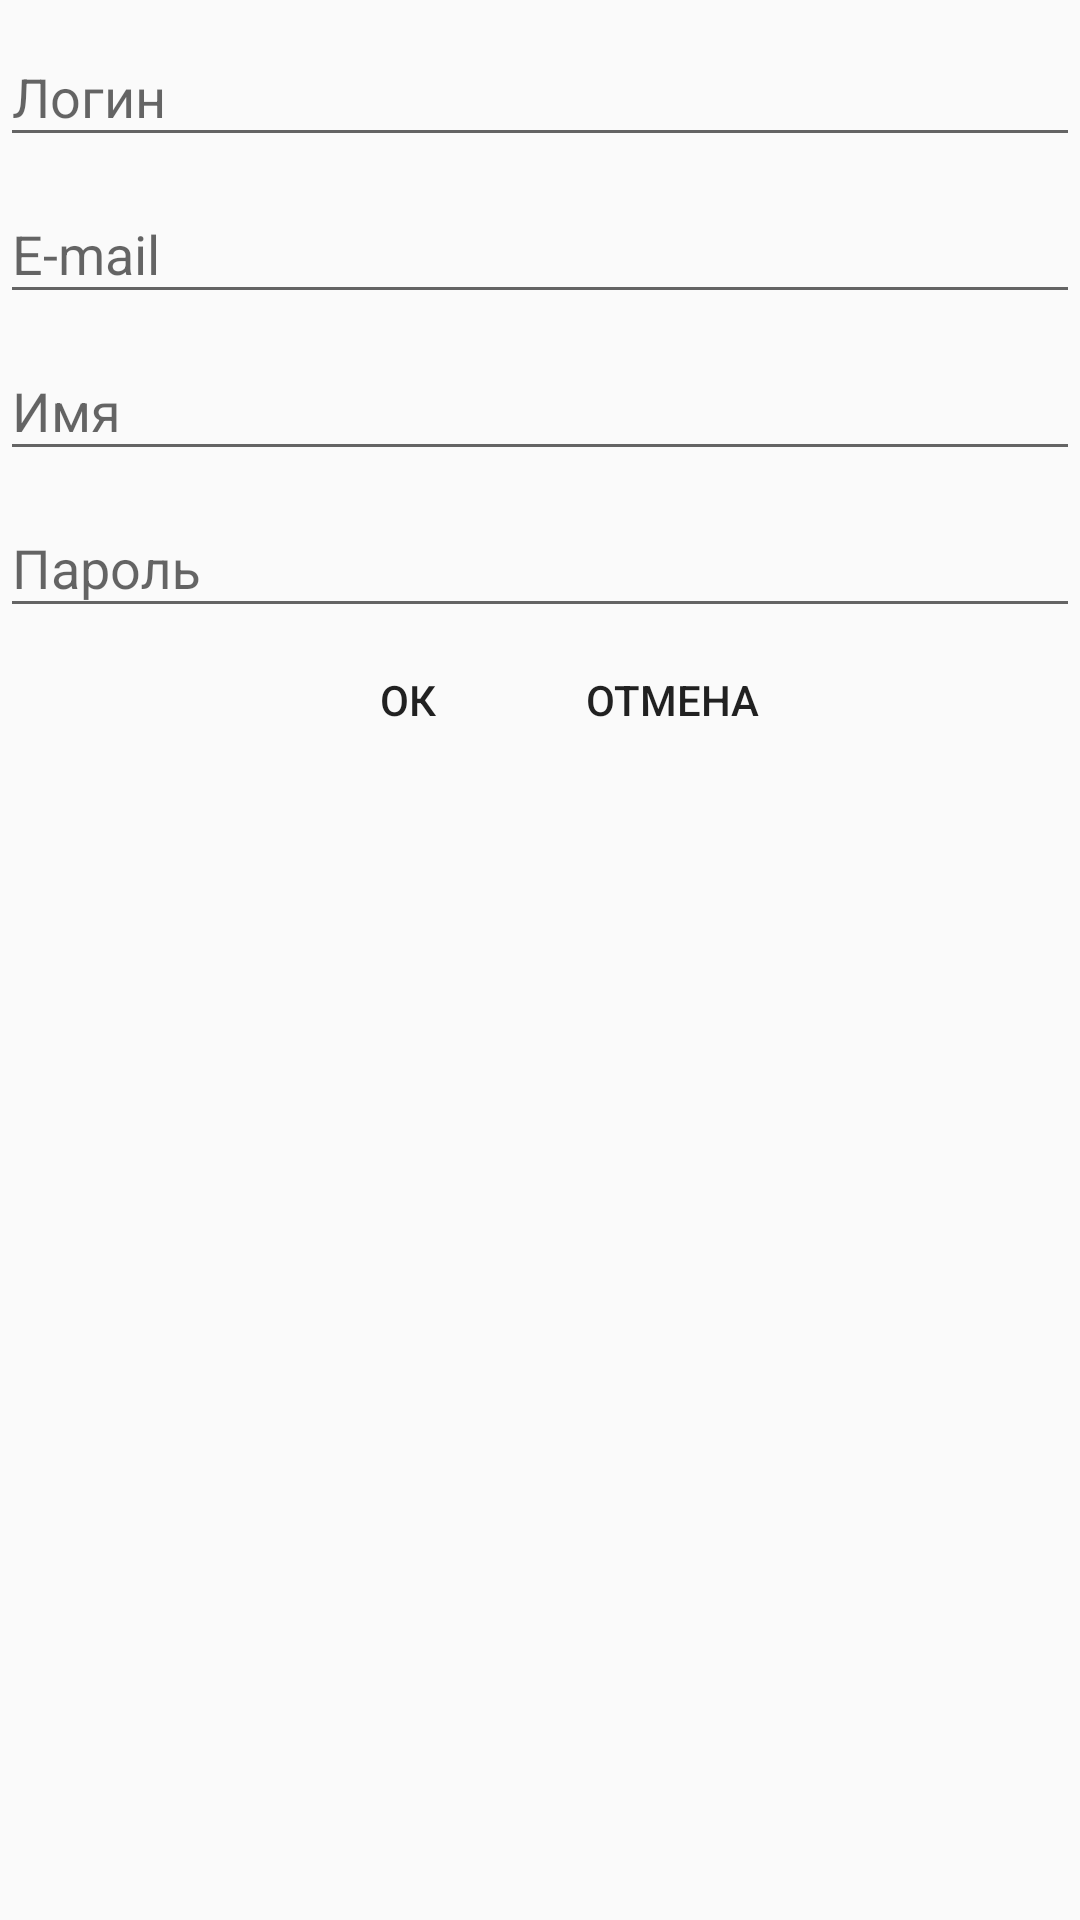

Write the Android layout XML for this screen, with the resource values it uses.
<!-- AndroidManifest.xml: application theme AppTheme -->
<!-- res/layout/registration_account_dialog.xml -->
<?xml version="1.0" encoding="utf-8"?>
<LinearLayout xmlns:android="http://schemas.android.com/apk/res/android"
    android:layout_width="match_parent"
    android:layout_height="match_parent"
    xmlns:tools="http://schemas.android.com/tools"
    android:orientation="vertical">
    <android.support.design.widget.TextInputLayout
        android:id="@+id/registration_login_til"
        android:layout_width="match_parent"
        android:layout_height="wrap_content">
        <EditText
            android:layout_width="match_parent"
            android:layout_height="wrap_content"
            android:hint="Логин"/>
    </android.support.design.widget.TextInputLayout>

    <android.support.design.widget.TextInputLayout
        android:id="@+id/registration_email_til"
        android:layout_width="match_parent"
        android:layout_height="wrap_content">
        <EditText
            android:layout_width="match_parent"
            android:layout_height="wrap_content"
            android:hint="E-mail"/>
    </android.support.design.widget.TextInputLayout>

    <android.support.design.widget.TextInputLayout
        android:id="@+id/registration_name_til"
        android:layout_width="match_parent"
        android:layout_height="wrap_content">
        <EditText
            android:layout_width="match_parent"
            android:layout_height="wrap_content"
            android:hint="Имя"/>
    </android.support.design.widget.TextInputLayout>

    <android.support.design.widget.TextInputLayout
        android:id="@+id/registration_password_til"
        android:layout_width="match_parent"
        android:layout_height="wrap_content">
        <EditText
            android:layout_width="match_parent"
            android:layout_height="wrap_content"
            android:hint="Пароль"/>
    </android.support.design.widget.TextInputLayout>

    <LinearLayout
        android:layout_width="match_parent"
        android:layout_height="wrap_content"
        android:orientation="horizontal"
        android:gravity="center_horizontal">

        <Button
            style="?borderlessButtonStyle"
            android:id="@+id/sign_up_positive_btn"
            android:layout_width="wrap_content"
            android:layout_height="wrap_content"
            android:text="ок"/>

        <Button
            style="?borderlessButtonStyle"
            android:id="@+id/sign_up_negative_btn"
            android:layout_width="wrap_content"
            android:layout_height="wrap_content"
            android:text="отмена"/>
    </LinearLayout>

</LinearLayout>
<!-- resources referenced by this layout -->
<resources>
  <style name="AppTheme" parent="Theme.AppCompat.Light">
          
          <item name="colorPrimary">@color/colorPrimary</item>
          <item name="colorPrimaryDark">@color/darkGrey</item>
          <item name="colorAccent">@color/colorAccent</item>
          <item name="colorControlHighlight">@color/colorAccentRipple</item>
          <item name="windowActionBar">false</item>
          <item name="windowNoTitle">true</item>
      </style>
  <color name="colorPrimary">#ffffff</color>
  <color name="darkGrey">#666666</color>
  <color name="colorAccent">#00aaff</color>
  <color name="colorAccentRipple">#3000aaff</color>
</resources>
